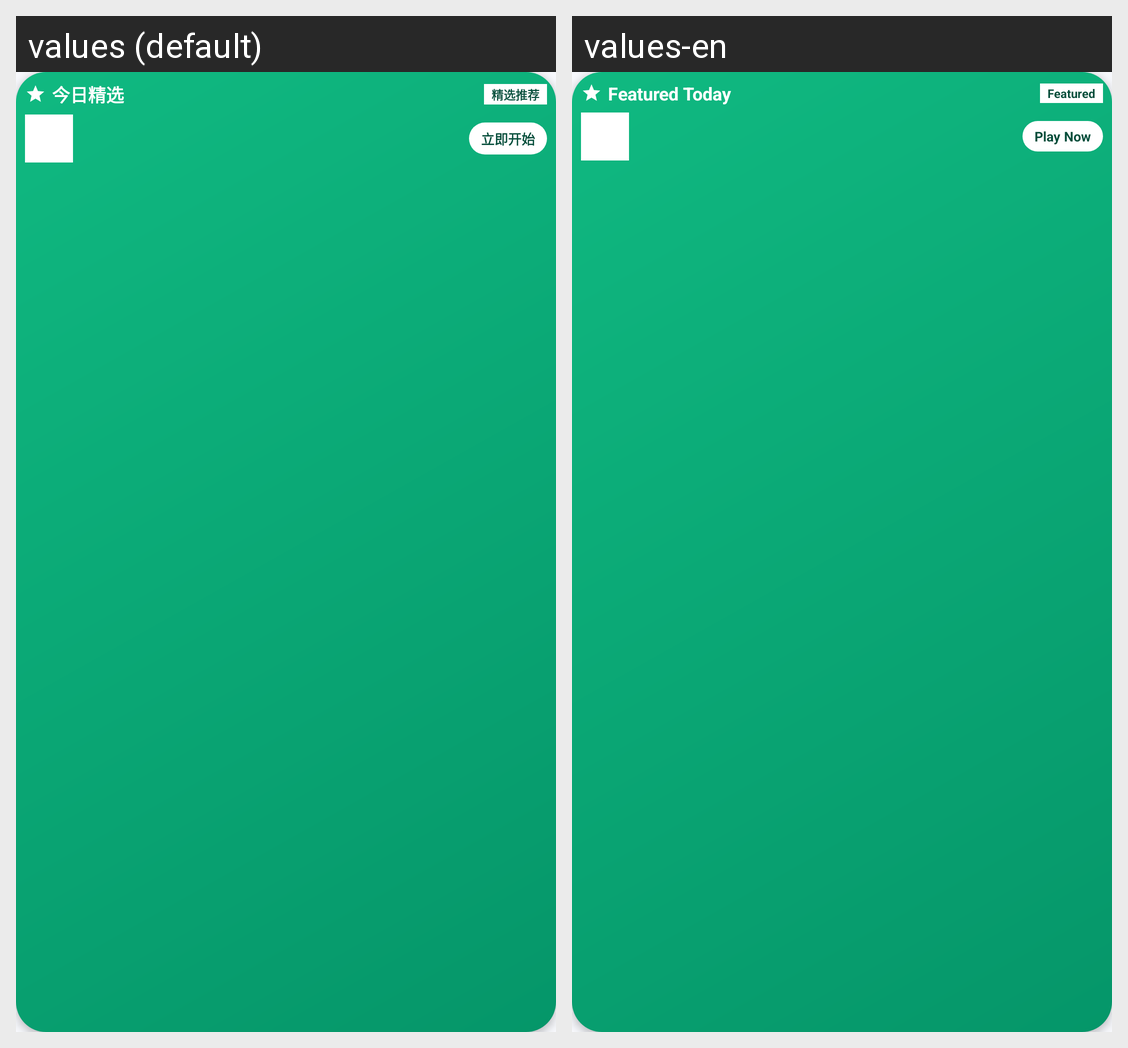

Translations of the strings shown on this Android screen, per locale in the grid:
Android screen res/layout/card_today_featured.xml rendered under 2 locales, left to right: values (default), values-en. Device: Nexus 5 (rendered at 1080×1920; each locale shown at half size, 540×960, under a caption strip naming it); theme Theme.GameMatrixApp.
Strings drawn on this screen, with the default value and each locale's value (text and hints the layout hard-codes, and strings that could not be matched under every locale, appear in the picture but are not listed):

home_v2_featured_today
  values: 今日精选
  values-en: Featured Today

module_hero_badge
  values: 精选推荐
  values-en: Featured

home_game_of_day_play
  values: 立即开始
  values-en: Play Now
